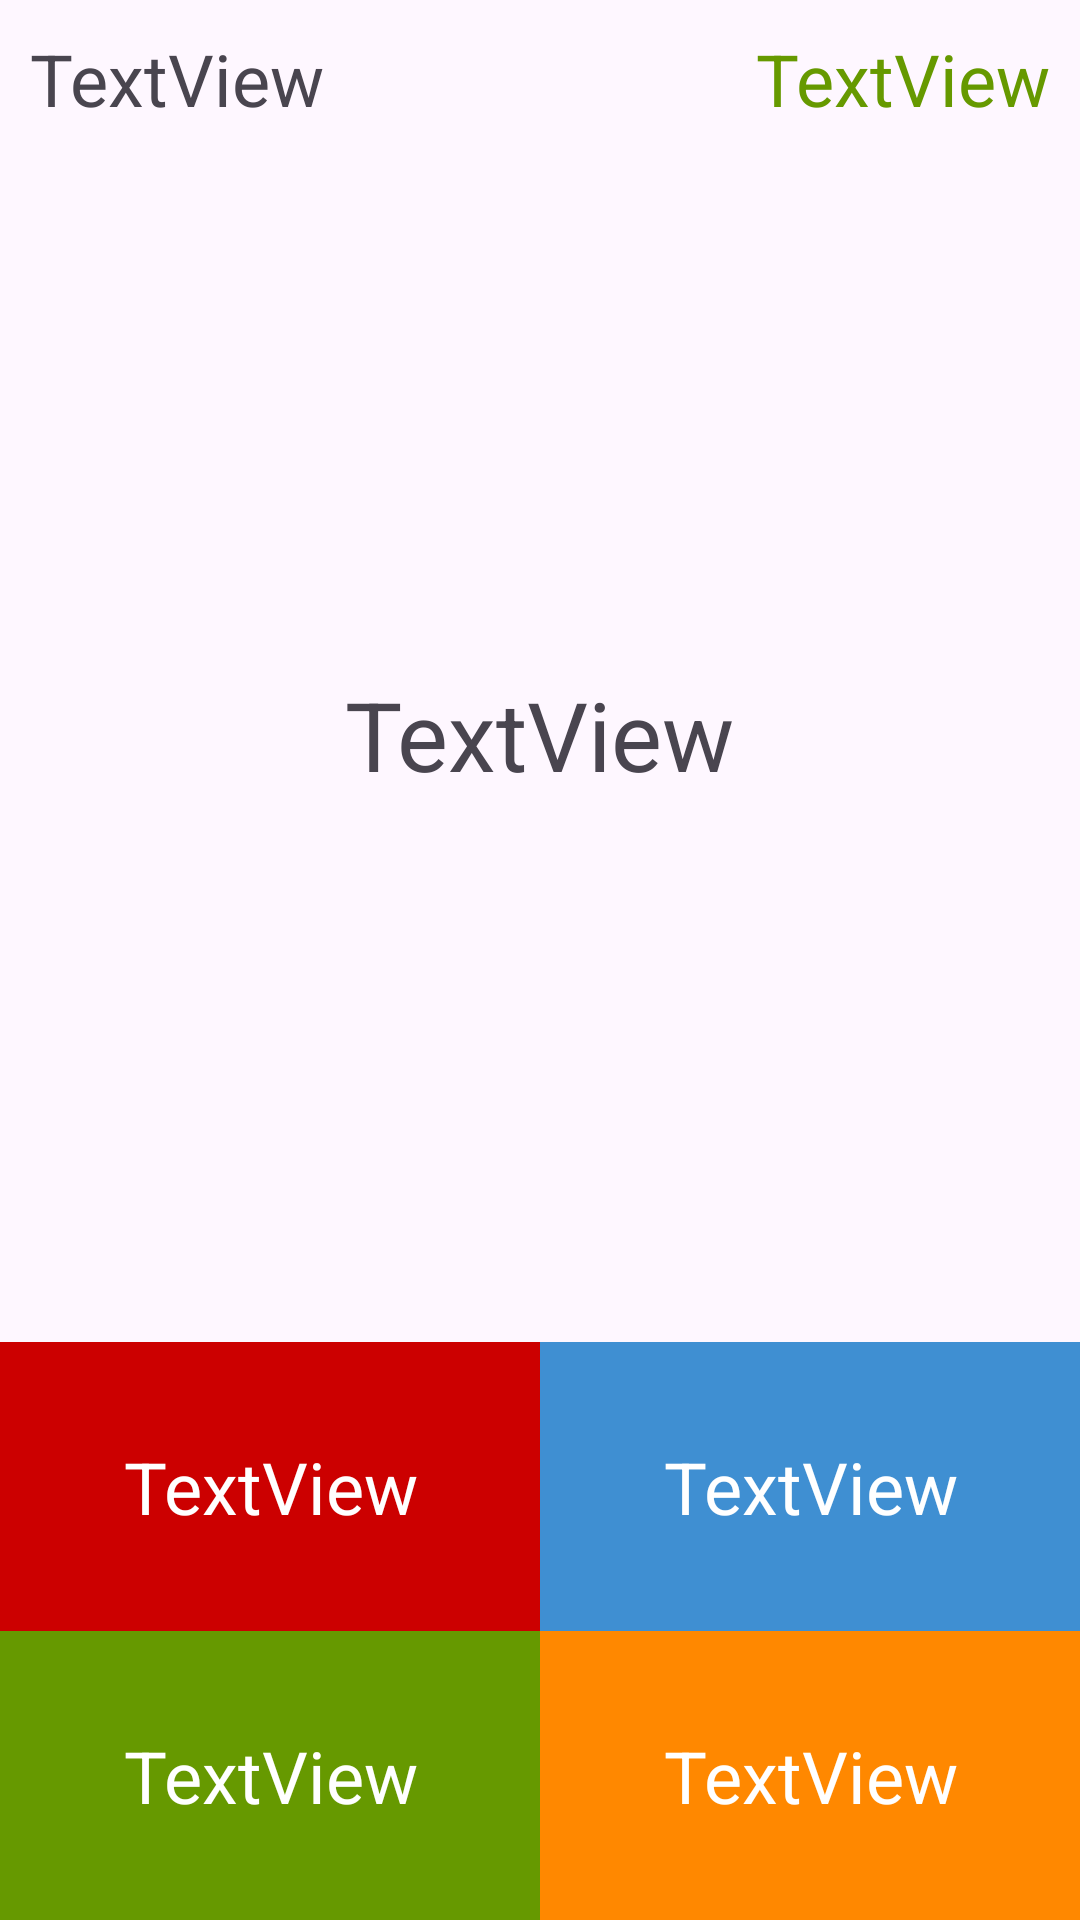

Reconstruct the res/layout file that produces this screen, plus the resources it refers to.
<!-- AndroidManifest.xml: application theme Theme.MyApplication -->
<!-- res/layout/activity_test_brain.xml -->
<?xml version="1.0" encoding="utf-8"?>
<androidx.constraintlayout.widget.ConstraintLayout xmlns:android="http://schemas.android.com/apk/res/android"
    xmlns:app="http://schemas.android.com/apk/res-auto"
    xmlns:tools="http://schemas.android.com/tools"
    android:id="@+id/main"
    android:layout_width="match_parent"
    android:layout_height="match_parent"
    tools:context=".TestBrainActivity">

    <TextView
        android:id="@+id/text_view_opinion0"
        android:layout_width="0dp"
        android:layout_height="wrap_content"
        android:background="@android:color/holo_red_dark"
        android:gravity="center"
        android:padding="@dimen/padding_inside_textView"
        android:text="TextView"
        android:textColor="@color/white"
        android:textSize="@dimen/text_size_opinion"
        android:tag="0"
        app:layout_constraintBottom_toTopOf="@+id/text_view_opinion2"
        app:layout_constraintEnd_toStartOf="@+id/text_view_opinion1"
        app:layout_constraintStart_toStartOf="parent" />

    <TextView
        android:id="@+id/text_view_opinion2"
        android:layout_width="0dp"
        android:layout_height="wrap_content"
        android:background="@android:color/holo_green_dark"
        android:gravity="center"
        android:padding="@dimen/padding_inside_textView"
        android:text="TextView"
        android:textColor="@color/white"
        android:textSize="@dimen/text_size_opinion"
        android:tag="2"
        app:layout_constraintBottom_toBottomOf="parent"
        app:layout_constraintEnd_toStartOf="@+id/text_view_opinion3"
        app:layout_constraintStart_toStartOf="parent" />

    <TextView
        android:id="@+id/text_view_opinion1"
        android:layout_width="0dp"
        android:layout_height="wrap_content"
        android:background="@color/light_blue"
        android:gravity="center"
        android:padding="@dimen/padding_inside_textView"
        android:text="TextView"
        android:textColor="@color/white"
        android:textSize="@dimen/text_size_opinion"
        android:tag="1"
        app:layout_constraintBottom_toTopOf="@+id/text_view_opinion3"
        app:layout_constraintEnd_toEndOf="parent"
        app:layout_constraintStart_toEndOf="@+id/text_view_opinion0" />

    <TextView
        android:id="@+id/text_view_opinion3"
        android:layout_width="0dp"
        android:layout_height="wrap_content"
        android:background="@android:color/holo_orange_dark"
        android:gravity="center"
        android:padding="@dimen/padding_inside_textView"
        android:text="TextView"
        android:textColor="@color/white"
        android:textSize="@dimen/text_size_opinion"
        android:tag="3"
        app:layout_constraintBottom_toBottomOf="parent"
        app:layout_constraintEnd_toEndOf="parent"
        app:layout_constraintStart_toEndOf="@+id/text_view_opinion2" />

    <TextView
        android:id="@+id/text_view_timer"
        android:layout_width="wrap_content"
        android:layout_height="wrap_content"
        android:text="TextView"
        android:textColor="@android:color/holo_green_dark"
        android:textSize="24sp"
        android:layout_margin="10dp"
        app:layout_constraintEnd_toEndOf="parent"
        app:layout_constraintTop_toTopOf="parent" />

    <TextView
        android:id="@+id/text_view_score"
        android:layout_width="wrap_content"
        android:layout_height="wrap_content"
        android:text="TextView"
        android:textSize="24sp"
        android:layout_margin="10dp"
        app:layout_constraintStart_toStartOf="parent"
        app:layout_constraintTop_toTopOf="parent" />

    <TextView
        android:id="@+id/text_view_question"
        android:layout_width="wrap_content"
        android:layout_height="wrap_content"
        android:text="TextView"
        android:textSize="32sp"
        app:layout_constraintBottom_toTopOf="@+id/text_view_opinion1"
        app:layout_constraintEnd_toEndOf="parent"
        app:layout_constraintStart_toStartOf="parent"
        app:layout_constraintTop_toBottomOf="@+id/text_view_timer" />

</androidx.constraintlayout.widget.ConstraintLayout>
<!-- resources referenced by this layout -->
<resources>
  <color name="light_blue">#3F8FD2</color>
  <color name="white">#FFFFFFFF</color>
  <dimen name="padding_inside_textView">32dp</dimen>
  <dimen name="text_size_opinion">24sp</dimen>
  <style name="Theme.MyApplication" parent="Base.Theme.MyApplication" />
  <style name="Base.Theme.MyApplication" parent="Theme.Material3.DayNight.NoActionBar">
          
          
      </style>
</resources>
